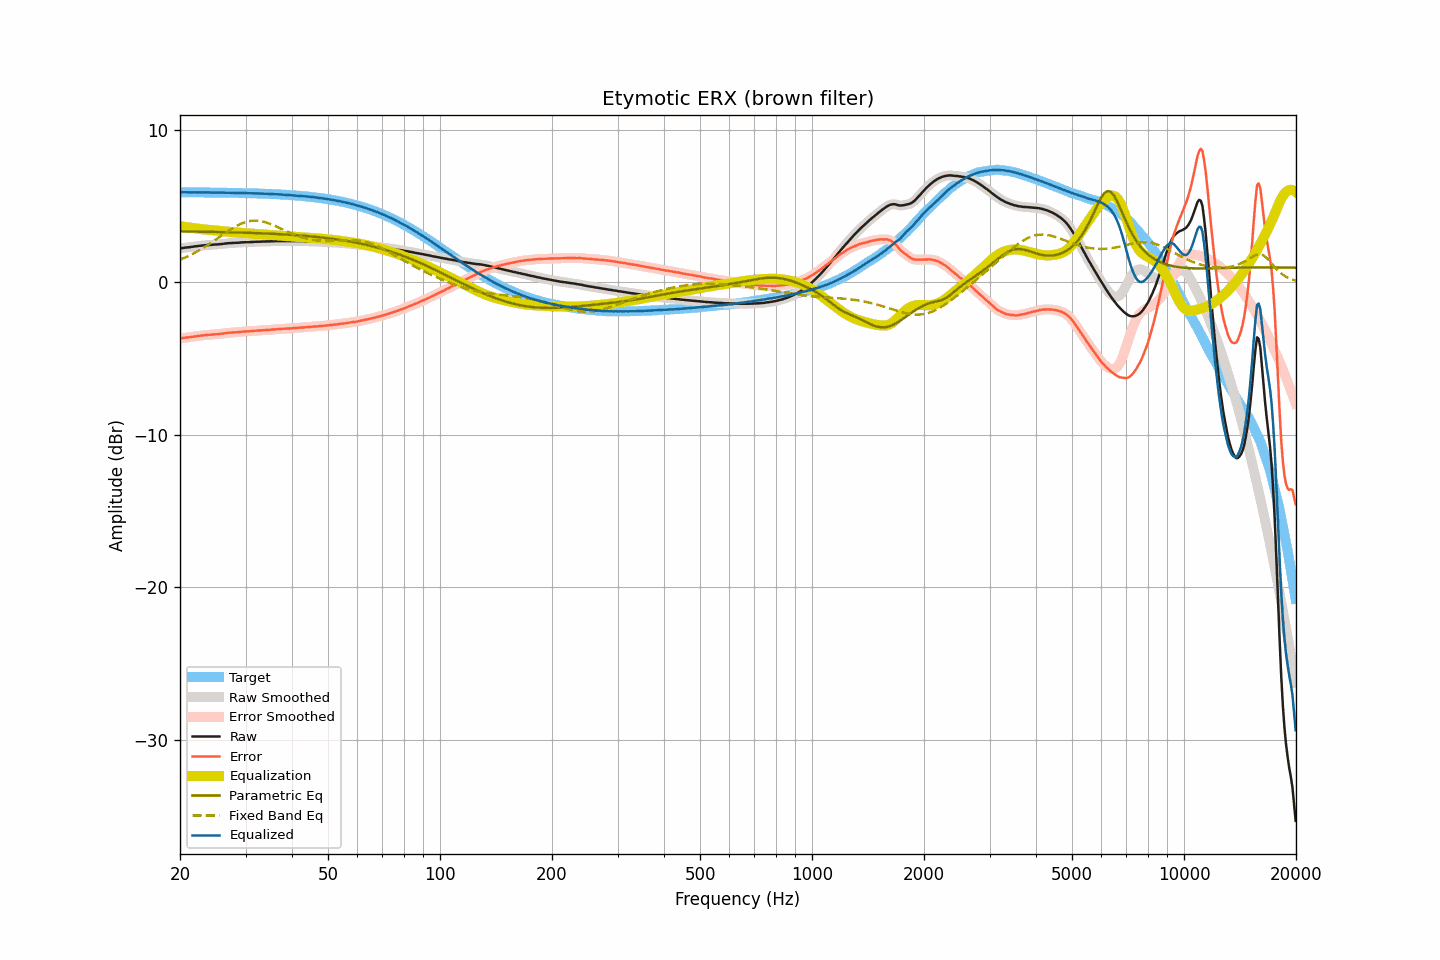

Data behind this chart, as committed beside it:
frequency, raw, smoothed, error, error_smoothed, equalization, parametric_eq, fixed_band_eq, equalized_raw, equalized_smoothed, target
20.00, 2.23, 2.23, -3.68, -3.68, 3.68, 3.34, 1.49, 5.91, 5.91, 5.91
20.20, 2.25, 2.24, -3.66, -3.66, 3.66, 3.34, 1.53, 5.91, 5.91, 5.91
20.40, 2.26, 2.26, -3.65, -3.65, 3.65, 3.34, 1.57, 5.91, 5.91, 5.91
20.61, 2.28, 2.27, -3.63, -3.63, 3.64, 3.34, 1.62, 5.91, 5.91, 5.91
20.81, 2.29, 2.28, -3.62, -3.62, 3.62, 3.34, 1.67, 5.91, 5.91, 5.91
21.02, 2.30, 2.30, -3.61, -3.61, 3.61, 3.34, 1.72, 5.90, 5.90, 5.91
21.23, 2.31, 2.31, -3.60, -3.60, 3.59, 3.33, 1.77, 5.90, 5.90, 5.90
21.44, 2.33, 2.32, -3.58, -3.58, 3.58, 3.33, 1.82, 5.90, 5.90, 5.90
21.66, 2.34, 2.34, -3.57, -3.56, 3.56, 3.33, 1.88, 5.90, 5.90, 5.90
21.87, 2.36, 2.35, -3.55, -3.55, 3.55, 3.33, 1.93, 5.91, 5.90, 5.90
22.09, 2.37, 2.37, -3.54, -3.54, 3.54, 3.33, 1.99, 5.90, 5.90, 5.90
22.31, 2.38, 2.38, -3.52, -3.52, 3.52, 3.33, 2.05, 5.90, 5.90, 5.90
22.54, 2.40, 2.39, -3.50, -3.51, 3.51, 3.32, 2.11, 5.90, 5.90, 5.90
22.76, 2.41, 2.41, -3.49, -3.49, 3.49, 3.32, 2.17, 5.90, 5.90, 5.90
22.99, 2.42, 2.42, -3.48, -3.48, 3.48, 3.32, 2.23, 5.90, 5.90, 5.90
23.22, 2.43, 2.43, -3.47, -3.47, 3.47, 3.32, 2.30, 5.90, 5.90, 5.90
23.45, 2.44, 2.44, -3.46, -3.46, 3.46, 3.32, 2.36, 5.90, 5.90, 5.90
23.69, 2.45, 2.45, -3.45, -3.45, 3.45, 3.32, 2.43, 5.90, 5.90, 5.89
23.92, 2.46, 2.45, -3.44, -3.44, 3.44, 3.31, 2.50, 5.90, 5.89, 5.89
24.16, 2.46, 2.46, -3.44, -3.43, 3.43, 3.31, 2.57, 5.89, 5.89, 5.89
24.40, 2.47, 2.47, -3.42, -3.42, 3.42, 3.31, 2.64, 5.89, 5.89, 5.89
24.65, 2.48, 2.47, -3.41, -3.42, 3.42, 3.31, 2.71, 5.89, 5.89, 5.89
24.89, 2.49, 2.48, -3.40, -3.41, 3.41, 3.31, 2.78, 5.89, 5.89, 5.89
25.14, 2.49, 2.49, -3.40, -3.40, 3.40, 3.30, 2.85, 5.88, 5.89, 5.89
25.39, 2.50, 2.50, -3.39, -3.39, 3.39, 3.30, 2.93, 5.88, 5.88, 5.89
25.65, 2.51, 2.50, -3.38, -3.38, 3.38, 3.30, 3.00, 5.88, 5.88, 5.88
25.91, 2.52, 2.52, -3.37, -3.37, 3.36, 3.30, 3.07, 5.88, 5.88, 5.88
26.16, 2.53, 2.53, -3.35, -3.35, 3.35, 3.29, 3.15, 5.88, 5.88, 5.88
26.43, 2.55, 2.54, -3.33, -3.34, 3.34, 3.29, 3.22, 5.88, 5.88, 5.88
26.69, 2.56, 2.56, -3.32, -3.32, 3.33, 3.29, 3.29, 5.88, 5.88, 5.88
26.96, 2.57, 2.57, -3.31, -3.31, 3.31, 3.29, 3.36, 5.88, 5.88, 5.88
27.23, 2.58, 2.57, -3.30, -3.30, 3.30, 3.28, 3.43, 5.88, 5.88, 5.87
27.50, 2.58, 2.58, -3.30, -3.29, 3.29, 3.28, 3.50, 5.87, 5.87, 5.87
27.77, 2.59, 2.58, -3.28, -3.29, 3.29, 3.28, 3.57, 5.87, 5.87, 5.87
28.05, 2.59, 2.59, -3.28, -3.28, 3.28, 3.28, 3.63, 5.86, 5.87, 5.87
28.33, 2.60, 2.59, -3.27, -3.27, 3.27, 3.27, 3.69, 5.87, 5.86, 5.87
28.62, 2.60, 2.60, -3.27, -3.27, 3.26, 3.27, 3.74, 5.86, 5.86, 5.86
28.90, 2.61, 2.61, -3.26, -3.25, 3.25, 3.27, 3.80, 5.86, 5.86, 5.86
29.19, 2.62, 2.61, -3.24, -3.25, 3.25, 3.26, 3.85, 5.86, 5.86, 5.86
29.48, 2.63, 2.62, -3.23, -3.23, 3.24, 3.26, 3.89, 5.86, 5.86, 5.86
29.78, 2.63, 2.63, -3.23, -3.22, 3.23, 3.26, 3.93, 5.85, 5.86, 5.85
30.08, 2.64, 2.63, -3.22, -3.22, 3.22, 3.25, 3.96, 5.86, 5.85, 5.85
30.38, 2.64, 2.64, -3.21, -3.21, 3.21, 3.25, 3.99, 5.85, 5.85, 5.85
30.68, 2.64, 2.64, -3.21, -3.21, 3.21, 3.25, 4.01, 5.84, 5.84, 5.85
30.99, 2.65, 2.64, -3.20, -3.20, 3.20, 3.24, 4.03, 5.84, 5.84, 5.84
31.30, 2.65, 2.65, -3.19, -3.19, 3.19, 3.24, 4.04, 5.84, 5.84, 5.84
31.61, 2.66, 2.65, -3.18, -3.18, 3.18, 3.24, 4.05, 5.84, 5.84, 5.84
31.93, 2.66, 2.66, -3.18, -3.18, 3.18, 3.23, 4.05, 5.83, 5.84, 5.83
32.24, 2.67, 2.66, -3.16, -3.17, 3.17, 3.23, 4.05, 5.84, 5.83, 5.83
32.57, 2.67, 2.67, -3.16, -3.16, 3.16, 3.22, 4.03, 5.83, 5.83, 5.83
32.89, 2.67, 2.67, -3.16, -3.15, 3.15, 3.22, 4.02, 5.82, 5.82, 5.82
33.22, 2.68, 2.67, -3.14, -3.15, 3.15, 3.22, 4.00, 5.82, 5.82, 5.82
33.55, 2.68, 2.68, -3.14, -3.14, 3.14, 3.21, 3.97, 5.82, 5.82, 5.82
33.89, 2.68, 2.68, -3.14, -3.13, 3.13, 3.21, 3.94, 5.81, 5.81, 5.81
34.23, 2.69, 2.68, -3.12, -3.13, 3.12, 3.20, 3.91, 5.81, 5.81, 5.81
34.57, 2.69, 2.69, -3.12, -3.12, 3.12, 3.20, 3.88, 5.80, 5.80, 5.80
34.92, 2.69, 2.69, -3.11, -3.11, 3.11, 3.19, 3.84, 5.79, 5.80, 5.80
35.27, 2.70, 2.69, -3.10, -3.10, 3.10, 3.19, 3.79, 5.80, 5.79, 5.79
35.62, 2.70, 2.70, -3.09, -3.09, 3.09, 3.18, 3.75, 5.79, 5.79, 5.79
35.97, 2.70, 2.70, -3.09, -3.08, 3.08, 3.18, 3.70, 5.78, 5.78, 5.78
... 635 more rows
